Labelled photos from "images", an image-classification folder in jamesfcarpenter/tensorflow_edge. The possible labels are: bird, cat, dog.

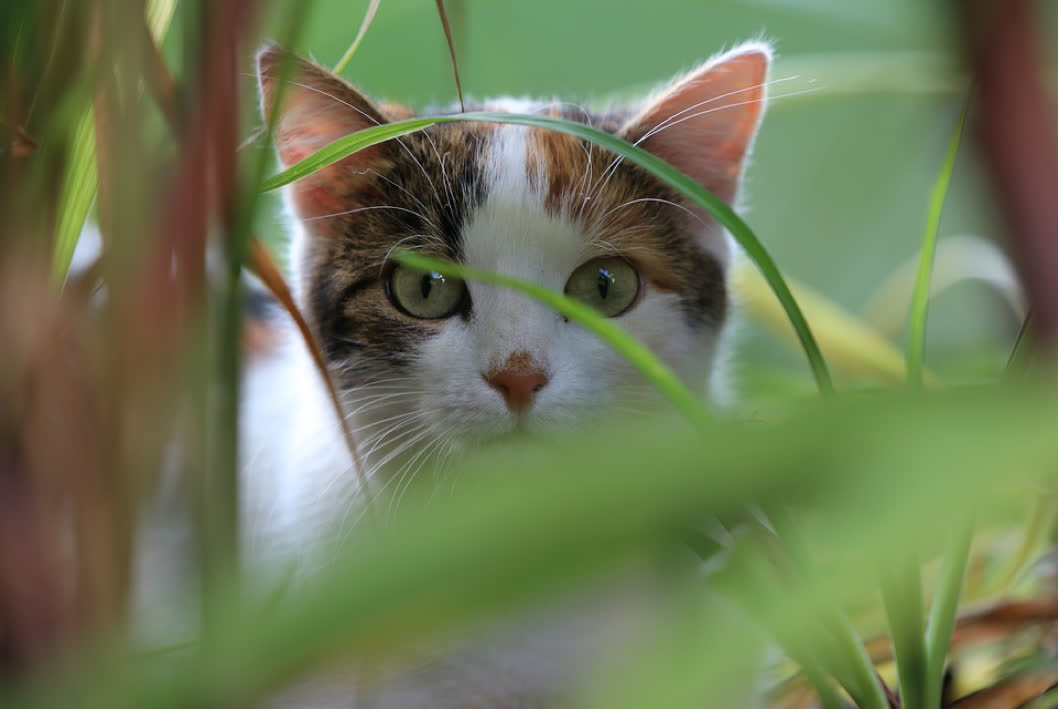
Label: cat

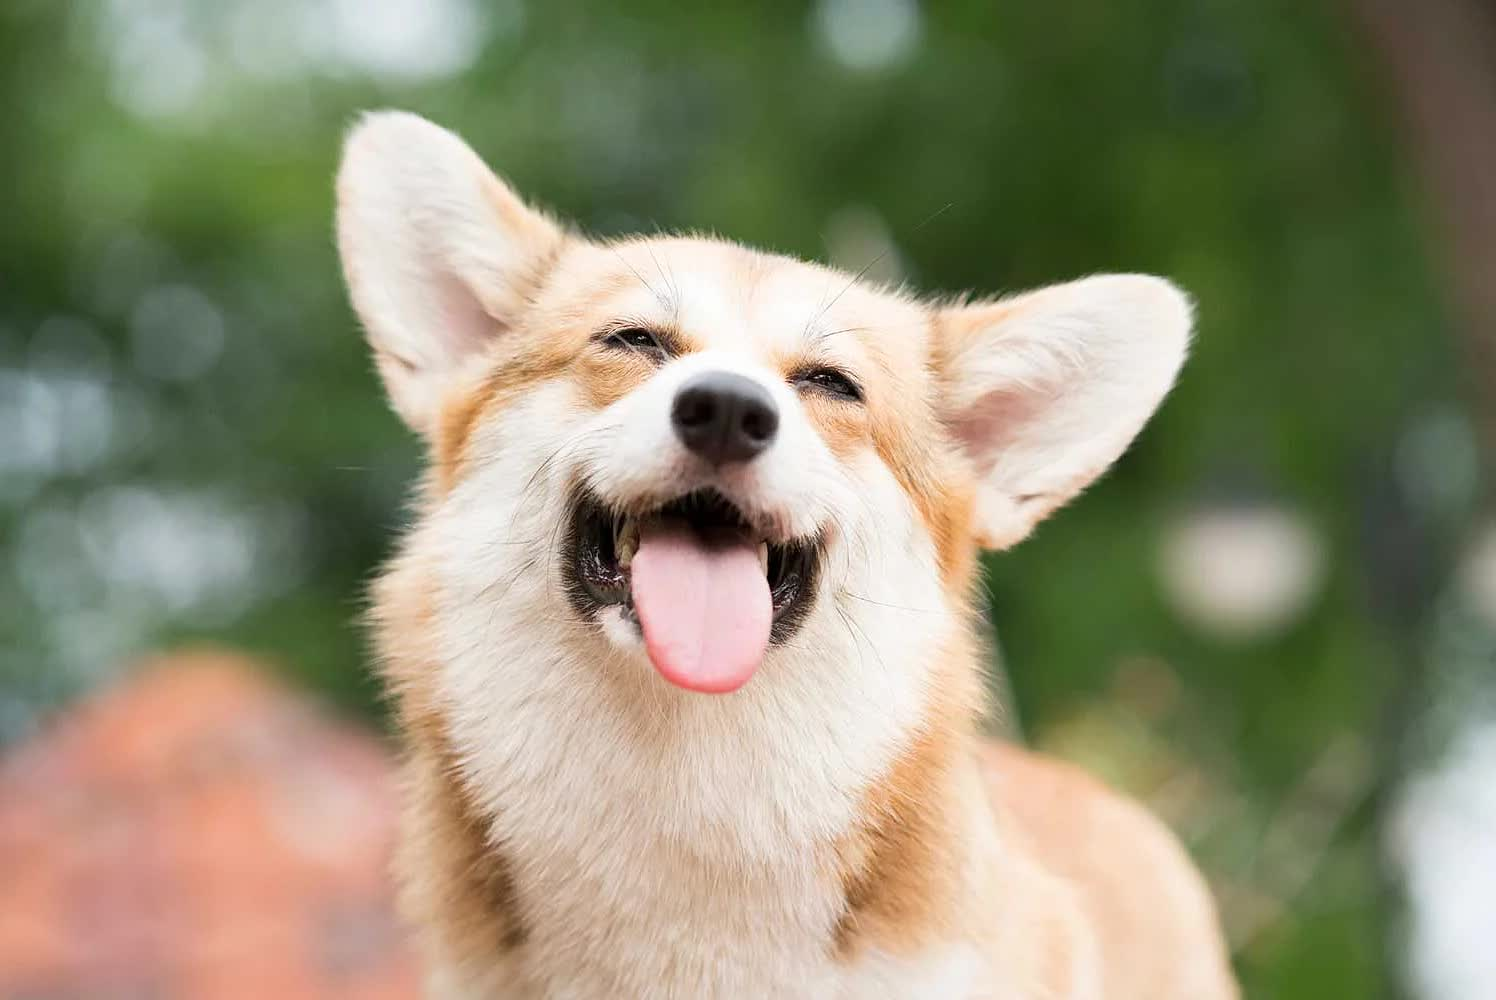
Label: dog

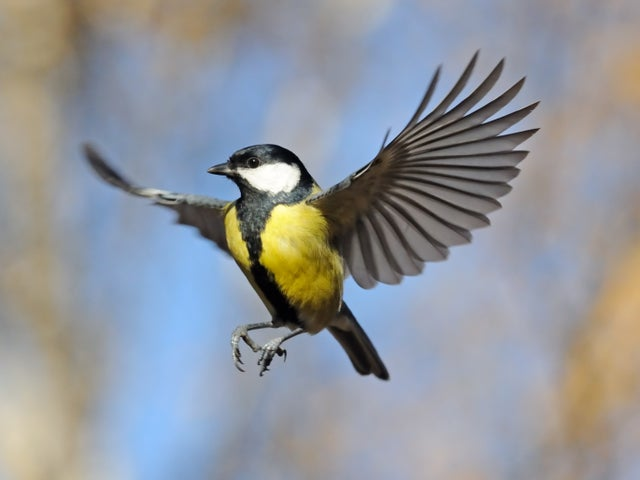
Label: bird

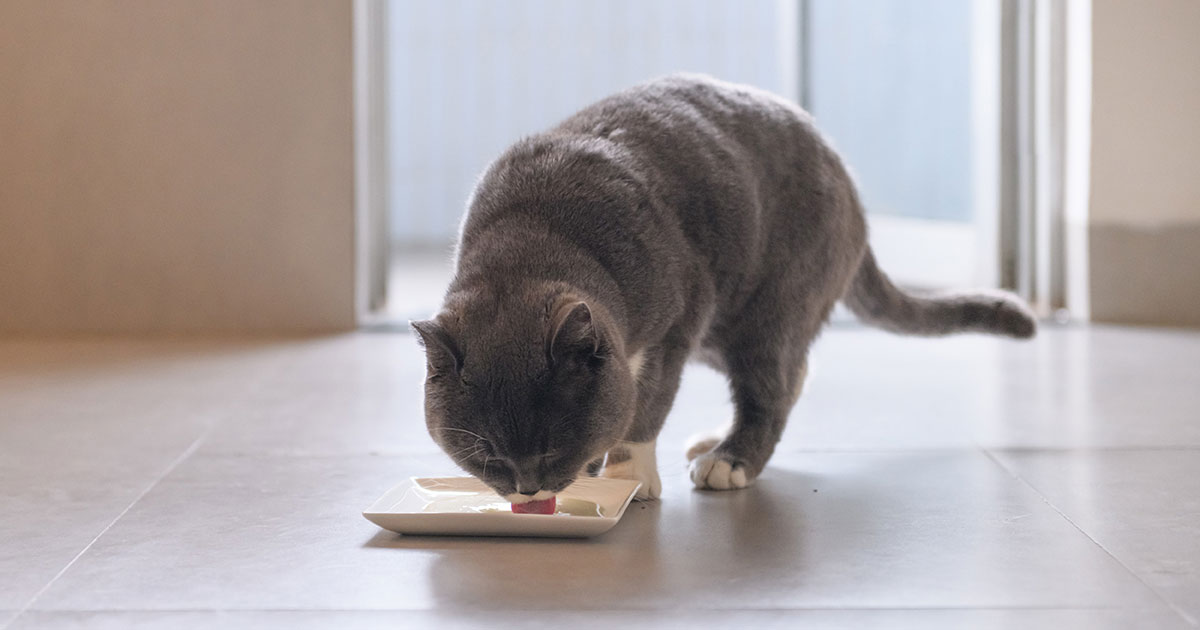
Label: cat

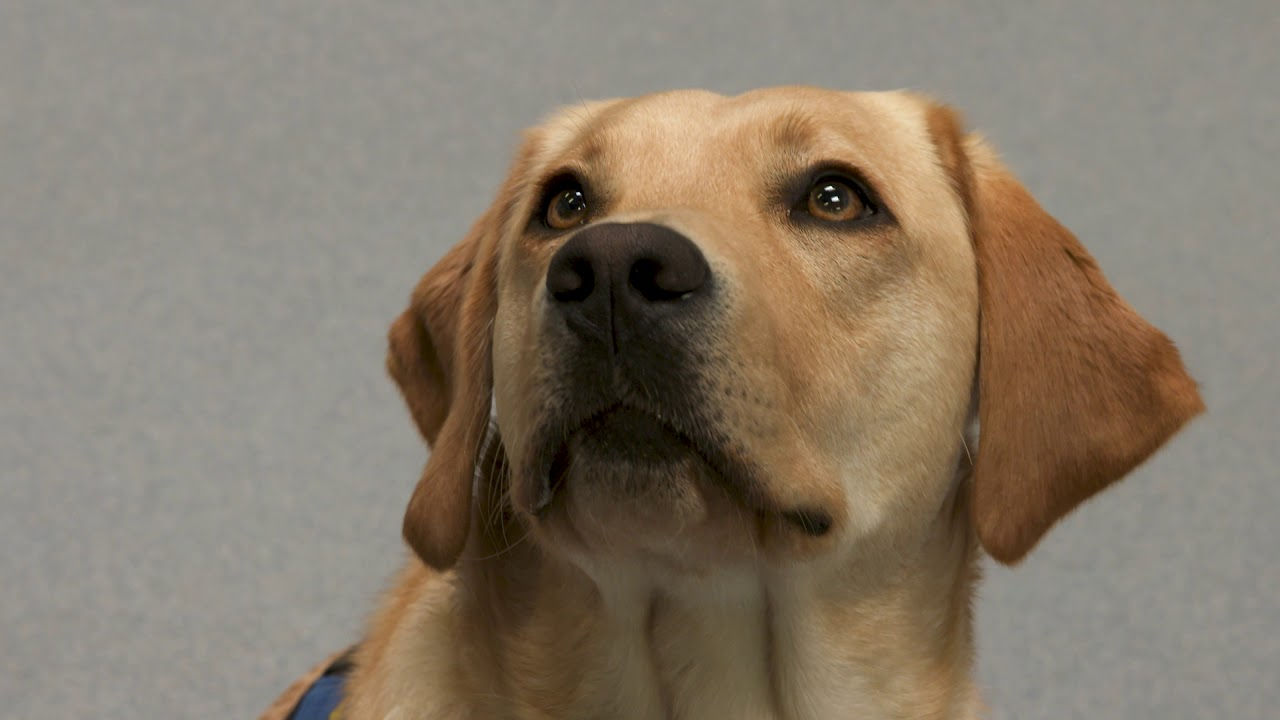
Label: dog

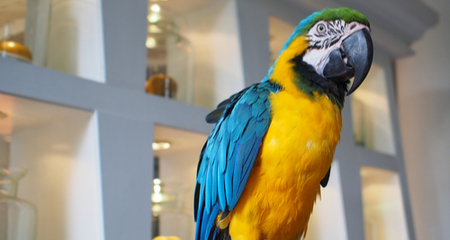
Label: bird
